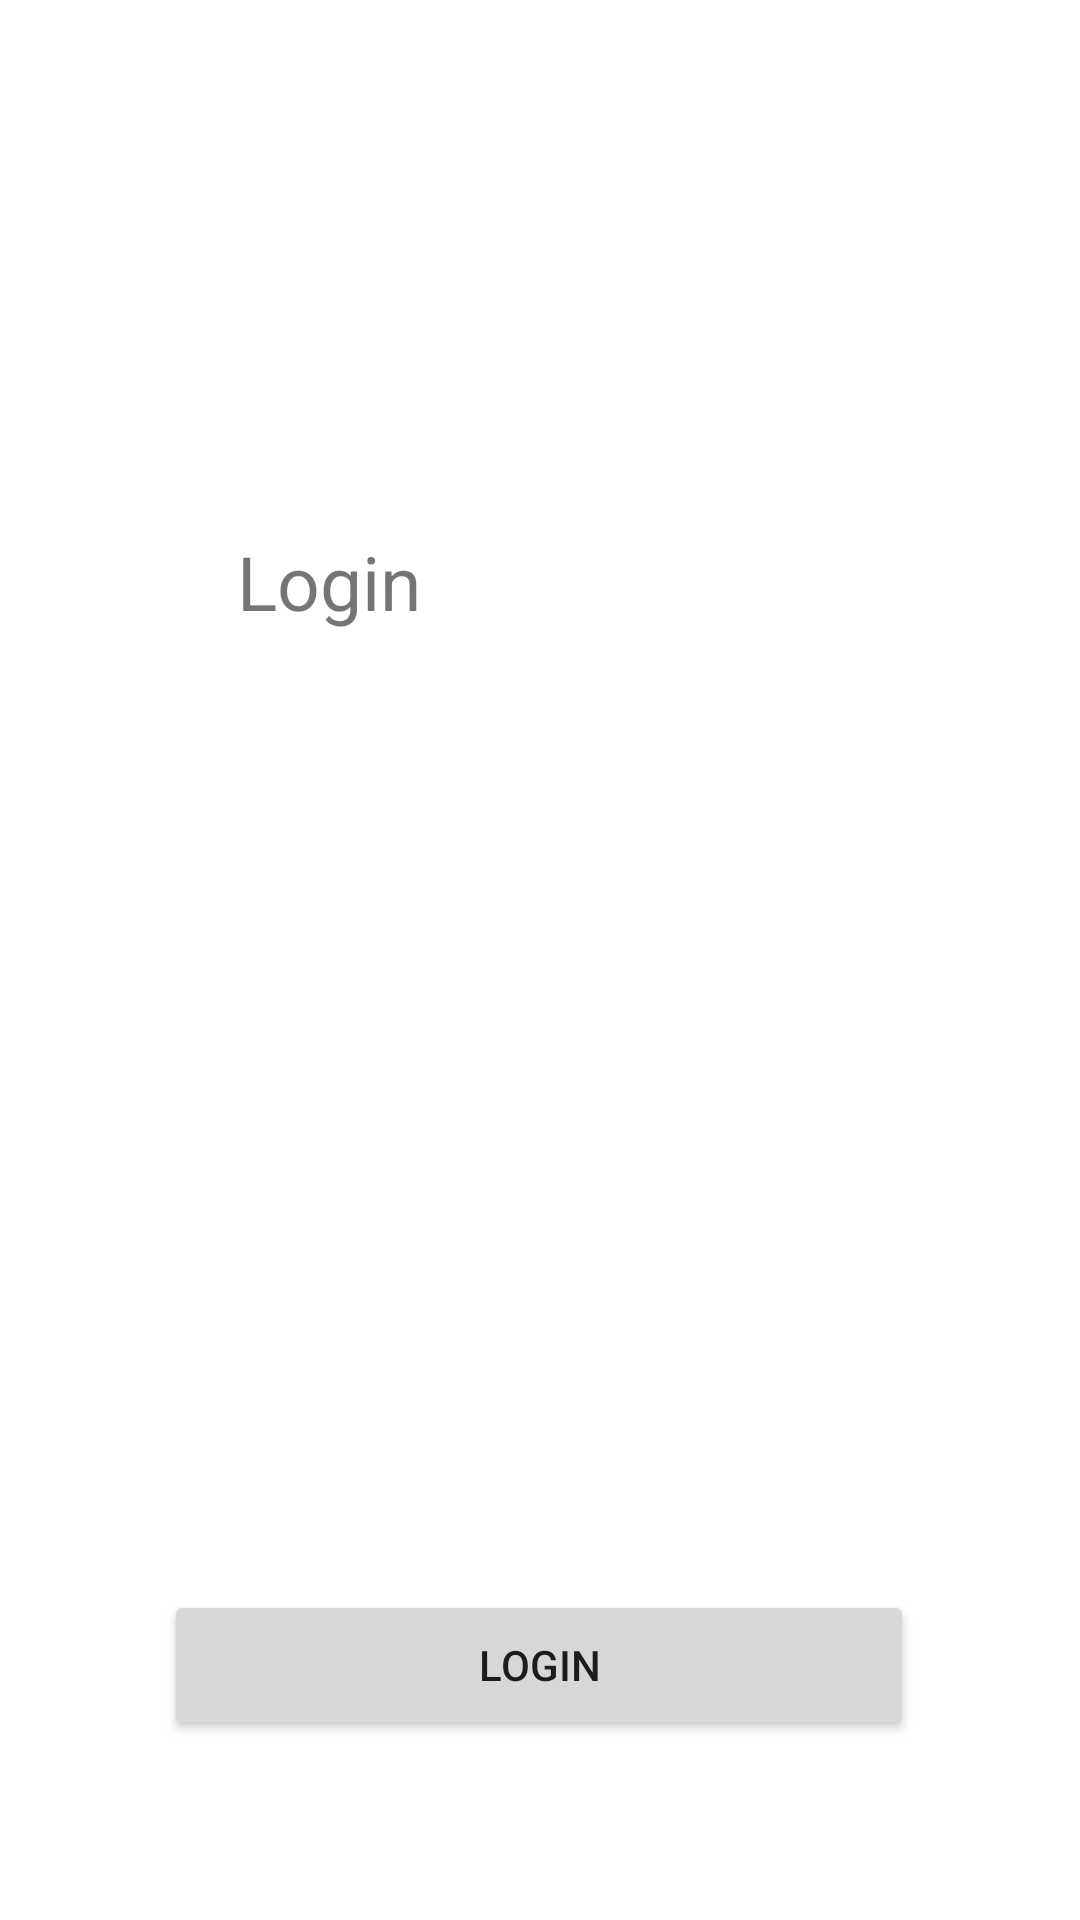

Layout XML and referenced resources for this Android screen:
<!-- AndroidManifest.xml: application theme Theme.EcodationAndroid1 -->
<!-- res/layout/activity_login.xml -->
<?xml version="1.0" encoding="utf-8"?>
<androidx.constraintlayout.widget.ConstraintLayout xmlns:android="http://schemas.android.com/apk/res/android"
    xmlns:app="http://schemas.android.com/apk/res-auto"
    xmlns:tools="http://schemas.android.com/tools"
    android:layout_width="match_parent"
    android:layout_height="match_parent"
    tools:context=".LoginActivity">

    
    <TextView
        android:id="@+id/textview"
        android:layout_width="202dp"
        android:layout_height="57dp"
        android:layout_marginBottom="296dp"
        android:text="Login"
        android:textSize="25dp"
        app:layout_constraintBottom_toTopOf="@+id/isLoginButton"
        app:layout_constraintEnd_toEndOf="parent"
        app:layout_constraintStart_toStartOf="parent"
        app:layout_constraintTop_toTopOf="parent"
        app:layout_constraintVertical_bias="1.0" />

    <Button
        android:id="@+id/isLoginButton"
        android:layout_width="250dp"
        android:layout_height="50dp"
        android:layout_marginBottom="60dp"
        android:drawableLeft="@mipmap/ic_launcher_round"
        android:text="Login"
        app:layout_constraintBottom_toBottomOf="parent"
        app:layout_constraintHorizontal_bias="0.496"
        app:layout_constraintLeft_toLeftOf="parent"
        app:layout_constraintRight_toRightOf="parent" />
</androidx.constraintlayout.widget.ConstraintLayout>
<!-- resources referenced by this layout -->
<resources>
  <style name="Theme.EcodationAndroid1" parent="Theme.MaterialComponents.DayNight.DarkActionBar">
          
          <item name="colorPrimary">@color/purple_500</item>
          <item name="colorPrimaryVariant">@color/purple_700</item>
          <item name="colorOnPrimary">@color/white</item>
          
          <item name="colorSecondary">@color/teal_200</item>
          <item name="colorSecondaryVariant">@color/teal_700</item>
          <item name="colorOnSecondary">@color/black</item>
          
          <item name="android:statusBarColor" tools:targetApi="l">?attr/colorPrimaryVariant</item>
          
      </style>
  <!-- not gathered from this repository: default colours our renderer supplied (Android Studio template values) -->
  <color name="purple_500">#FF6200EE</color>
  <color name="purple_700">#FF3700B3</color>
  <color name="teal_200">#FF03DAC5</color>
  <color name="teal_700">#FF018786</color>
  <color name="black">#FF000000</color>
  <color name="white">#FFFFFFFF</color>
</resources>
